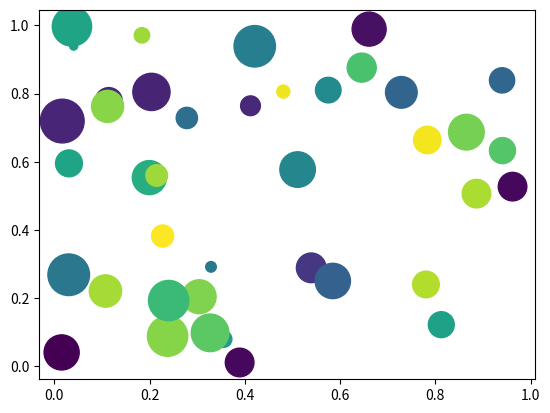

This chart was generated by the following Python code:
# Bubble charts display data as a cluster of circles. The required data to create bubble
# chart needs to have the xy coordinates, size of the bubble and the colour of the bubbles.
# The colours can be supplied by the library itself.

import matplotlib.pyplot as plt
import numpy as np

# create data
x = np.random.rand(40)
y = np.random.rand(40)
z = np.random.rand(40)
colors = np.random.rand(40)

# use the scatter function
plt.scatter(x, y, s=z * 1000, c=colors)
plt.show()